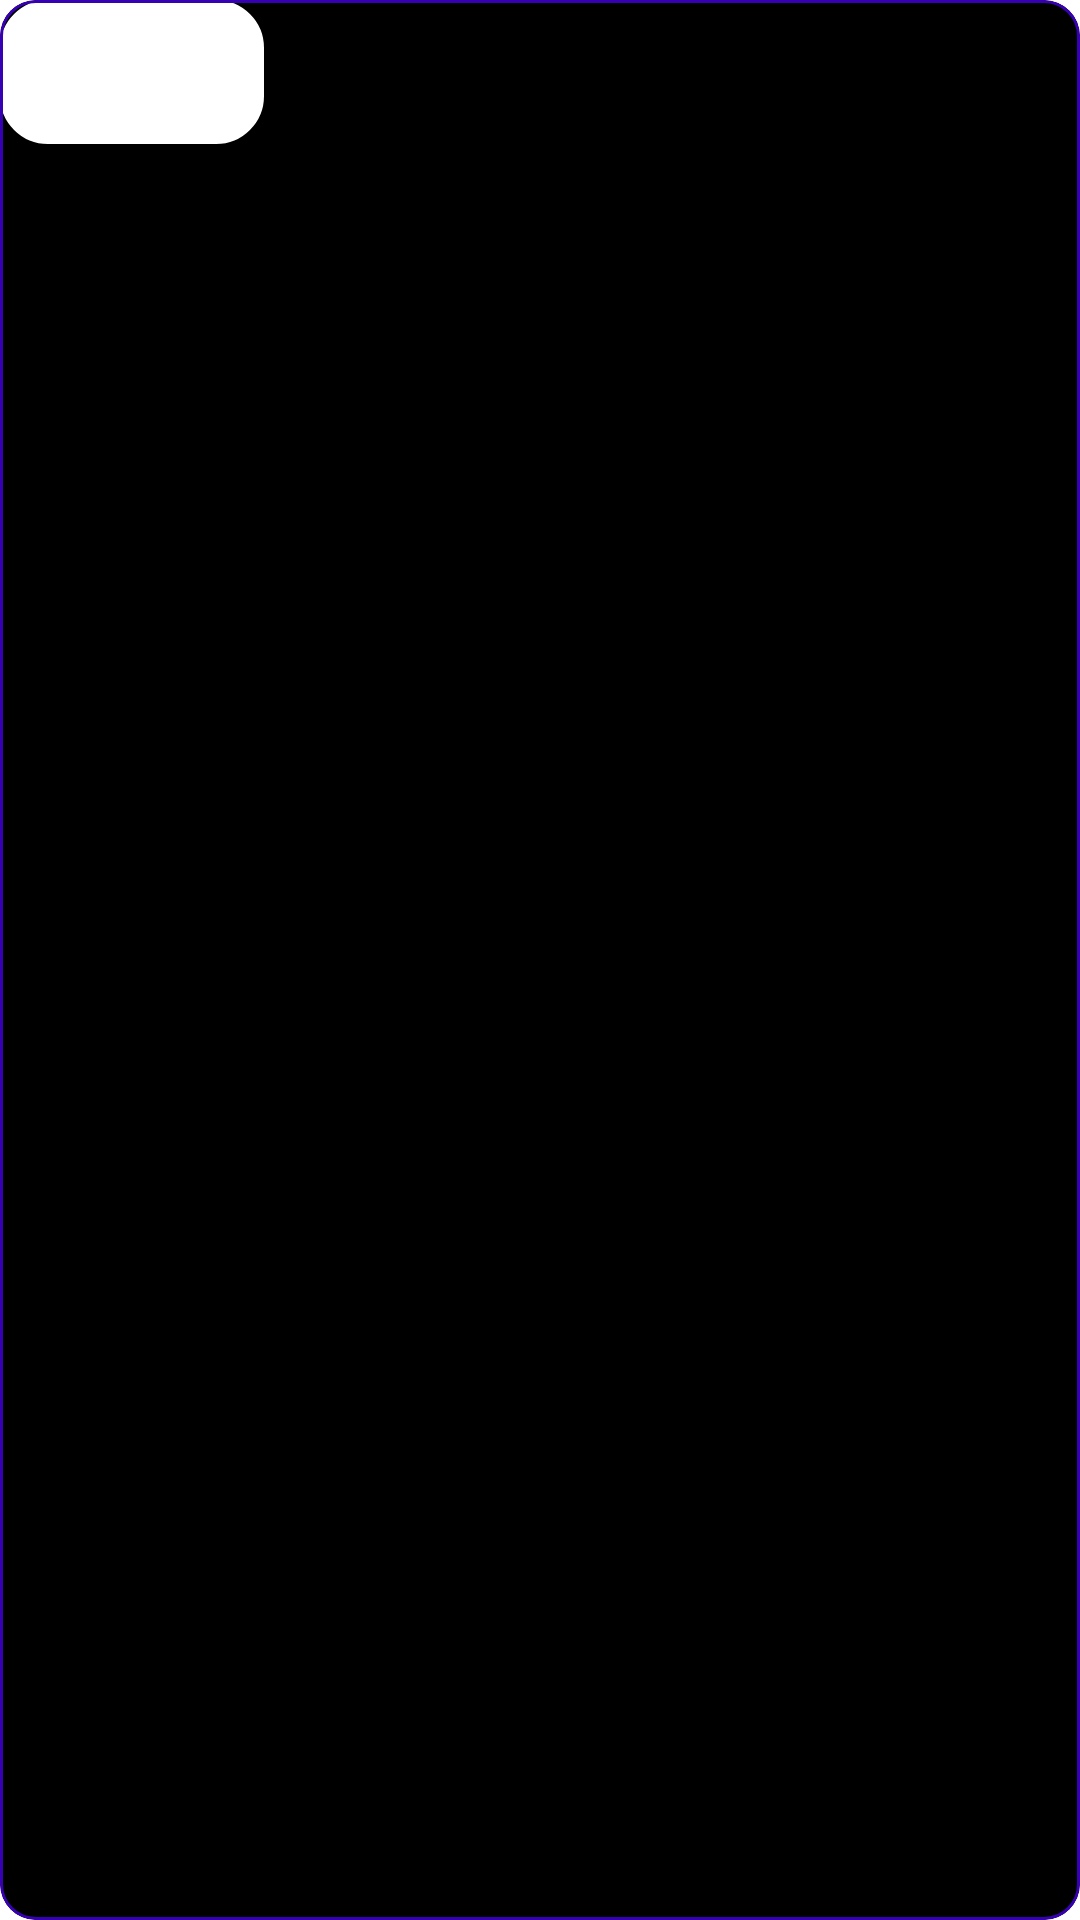

Android layout source for this screen:
<!-- AndroidManifest.xml: application theme Theme.Rickandmortyapp -->
<!-- res/layout/location_item.xml -->
<?xml version="1.0" encoding="utf-8"?>
<com.google.android.material.card.MaterialCardView xmlns:android="http://schemas.android.com/apk/res/android"
    xmlns:tools="http://schemas.android.com/tools"
    xmlns:app="http://schemas.android.com/apk/res-auto"
    android:layout_width="wrap_content"
    android:layout_height="wrap_content"
    android:layout_gravity="center"
    app:cardBackgroundColor="@color/black"
    app:cardCornerRadius="12dp"
    app:cardElevation="0dp"
    app:strokeColor="@color/purple_700"
    app:strokeWidth="1dp"
    android:orientation="horizontal"
    android:gravity="center"
    >


    <ToggleButton
        android:id="@+id/text_location"
        android:layout_width="wrap_content"
        android:layout_height="wrap_content"
        android:layout_alignParentRight="true"
        android:background="@drawable/custom_button"
        android:focusable="false"
        android:layout_gravity="start"
        android:focusableInTouchMode="false"
        android:textOff=""
        android:textOn="" />





</com.google.android.material.card.MaterialCardView>
<!-- resources referenced by this layout -->
<resources>
  <!-- drawable custom_button (drawable) -->
  <?xml version="1.0" encoding="utf-8"?>
  <selector xmlns:android="http://schemas.android.com/apk/res/android">
      <item
          android:drawable="@drawable/button_location"
          android:state_checked="true"/>
      <item
          android:drawable="@drawable/button_disabled"
          android:state_checked="false"/>
      <item
          android:drawable="@drawable/button_disabled"/>
  </selector>
  <style name="Theme.Rickandmortyapp" parent="Theme.MaterialComponents.DayNight.NoActionBar">
          
          <item name="colorPrimary">@color/purple_500</item>
          <item name="colorPrimaryVariant">@color/purple_700</item>
          <item name="colorOnPrimary">@color/white</item>
          
          <item name="colorSecondary">@color/teal_200</item>
          <item name="colorSecondaryVariant">@color/teal_700</item>
          <item name="colorOnSecondary">@color/black</item>
          
          <item name="android:statusBarColor" tools:targetApi="l">?attr/colorPrimaryVariant</item>
          
      </style>
  <!-- drawable button_location (drawable) -->
  <?xml version="1.0" encoding="utf-8"?>
  <shape xmlns:android="http://schemas.android.com/apk/res/android"
      android:shape="rectangle">
  
      <gradient
          android:angle="90"
          android:startColor="#00B8CD"
          android:endColor="#9ED545" />
  
      <padding
          android:bottom="7dp"
          android:left="7dp"
          android:right="7dp"
          android:top="7dp"/>
  
      <stroke
          android:width="2dp"
          android:color="#FFFFFF"/>
  
      <corners
          android:radius="15dp"/>
  
  
  
  </shape>
  <!-- drawable button_disabled (drawable) -->
  <?xml version="1.0" encoding="utf-8"?>
  <shape xmlns:android="http://schemas.android.com/apk/res/android"
      android:shape="rectangle">
  
      <solid
          android:color="#FFFFFF"/>
  
      <padding
          android:bottom="7dp"
          android:left="7dp"
          android:right="7dp"
          android:top="7dp"/>
  
      <stroke
          android:width="2dp"
          android:color="#FFFFFF"/>
  
      <corners
          android:radius="15dp"/>
  
  
  
  </shape>
  <!-- not gathered from this repository: default colours our renderer supplied (Android Studio template values) -->
  <color name="purple_500">#FF6200EE</color>
  <color name="purple_700">#FF3700B3</color>
  <color name="teal_200">#FF03DAC5</color>
  <color name="teal_700">#FF018786</color>
  <color name="black">#FF000000</color>
  <color name="white">#FFFFFFFF</color>
</resources>
